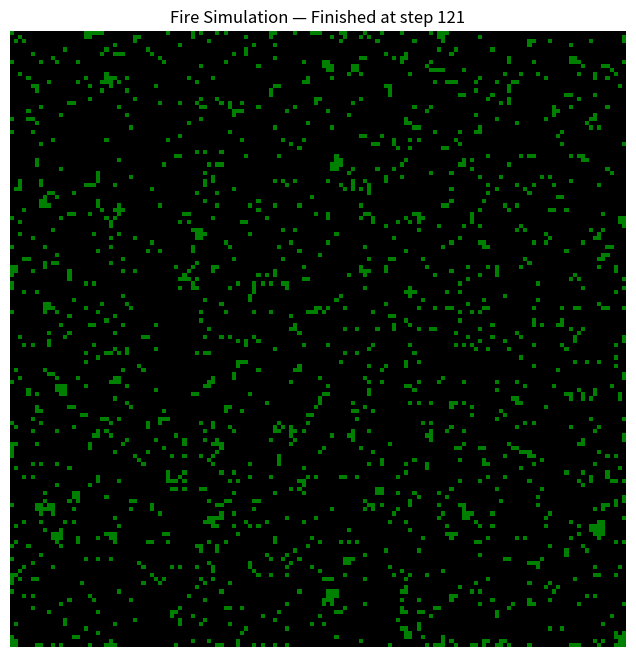

The matplotlib source for this figure:
"""
Версия 2 — добавлена вероятность распространения огня.
Также используется соседство Мура: учитываются прямые и диагональные соседи.
Для диагональных соседей вероятность распространения уменьшается с помощью коэффициента DIAGONAL_FACTOR.
"""

import numpy as np
import matplotlib.pyplot as plt
from matplotlib.colors import ListedColormap

WIDTH = 150
HEIGHT = 150

EMPTY = 0
TREE = 1
FIRE = 2
BURNT = 3

FIRE_PROBABILITY = 0.5
DIAGONAL_FACTOR = 0.7

colors = ["white", "green", "orange", "black"]
cmap = ListedColormap(colors)


def create_grid():
    grid = np.full((HEIGHT, WIDTH), TREE)
    return grid


def ignite_center(grid):
    grid[HEIGHT // 2, WIDTH // 2] = FIRE
    return grid


def get_ignition_probability(grid, i, j):
    probability = 0.0

    straight_directions = [
        (-1, 0),
        (1, 0),
        (0, -1),
        (0, 1),
    ]

    diagonal_directions = [
        (-1, -1),
        (-1, 1),
        (1, -1),
        (1, 1),
    ]

    for di, dj in straight_directions:
        ni = i + di
        nj = j + dj

        if 0 <= ni < HEIGHT and 0 <= nj < WIDTH:
            if grid[ni, nj] == FIRE:
                probability = max(probability, FIRE_PROBABILITY)

    for di, dj in diagonal_directions:
        ni = i + di
        nj = j + dj

        if 0 <= ni < HEIGHT and 0 <= nj < WIDTH:
            if grid[ni, nj] == FIRE:
                probability = max(probability, FIRE_PROBABILITY * DIAGONAL_FACTOR)

    return probability


def update_grid(grid):
    new_grid = grid.copy()

    for i in range(HEIGHT):
        for j in range(WIDTH):

            if grid[i, j] == FIRE:
                new_grid[i, j] = BURNT

            elif grid[i, j] == TREE:
                ignition_probability = get_ignition_probability(grid, i, j)

                if np.random.random() < ignition_probability:
                    new_grid[i, j] = FIRE

    return new_grid


def has_fire(grid):
    return np.any(grid == FIRE)


grid = create_grid()
grid = ignite_center(grid)

plt.ion()

fig, ax = plt.subplots(figsize=(8, 8))
image = ax.imshow(grid, cmap=cmap, vmin=0, vmax=3, interpolation="nearest")
ax.axis("off")

step = 0

while has_fire(grid):
    image.set_data(grid)
    ax.set_title(f"Fire Simulation — Step {step}")

    plt.pause(0.05)

    grid = update_grid(grid)
    step += 1

image.set_data(grid)
ax.set_title(f"Fire Simulation — Finished at step {step}")
plt.pause(0.5)

plt.ioff()
plt.show()
